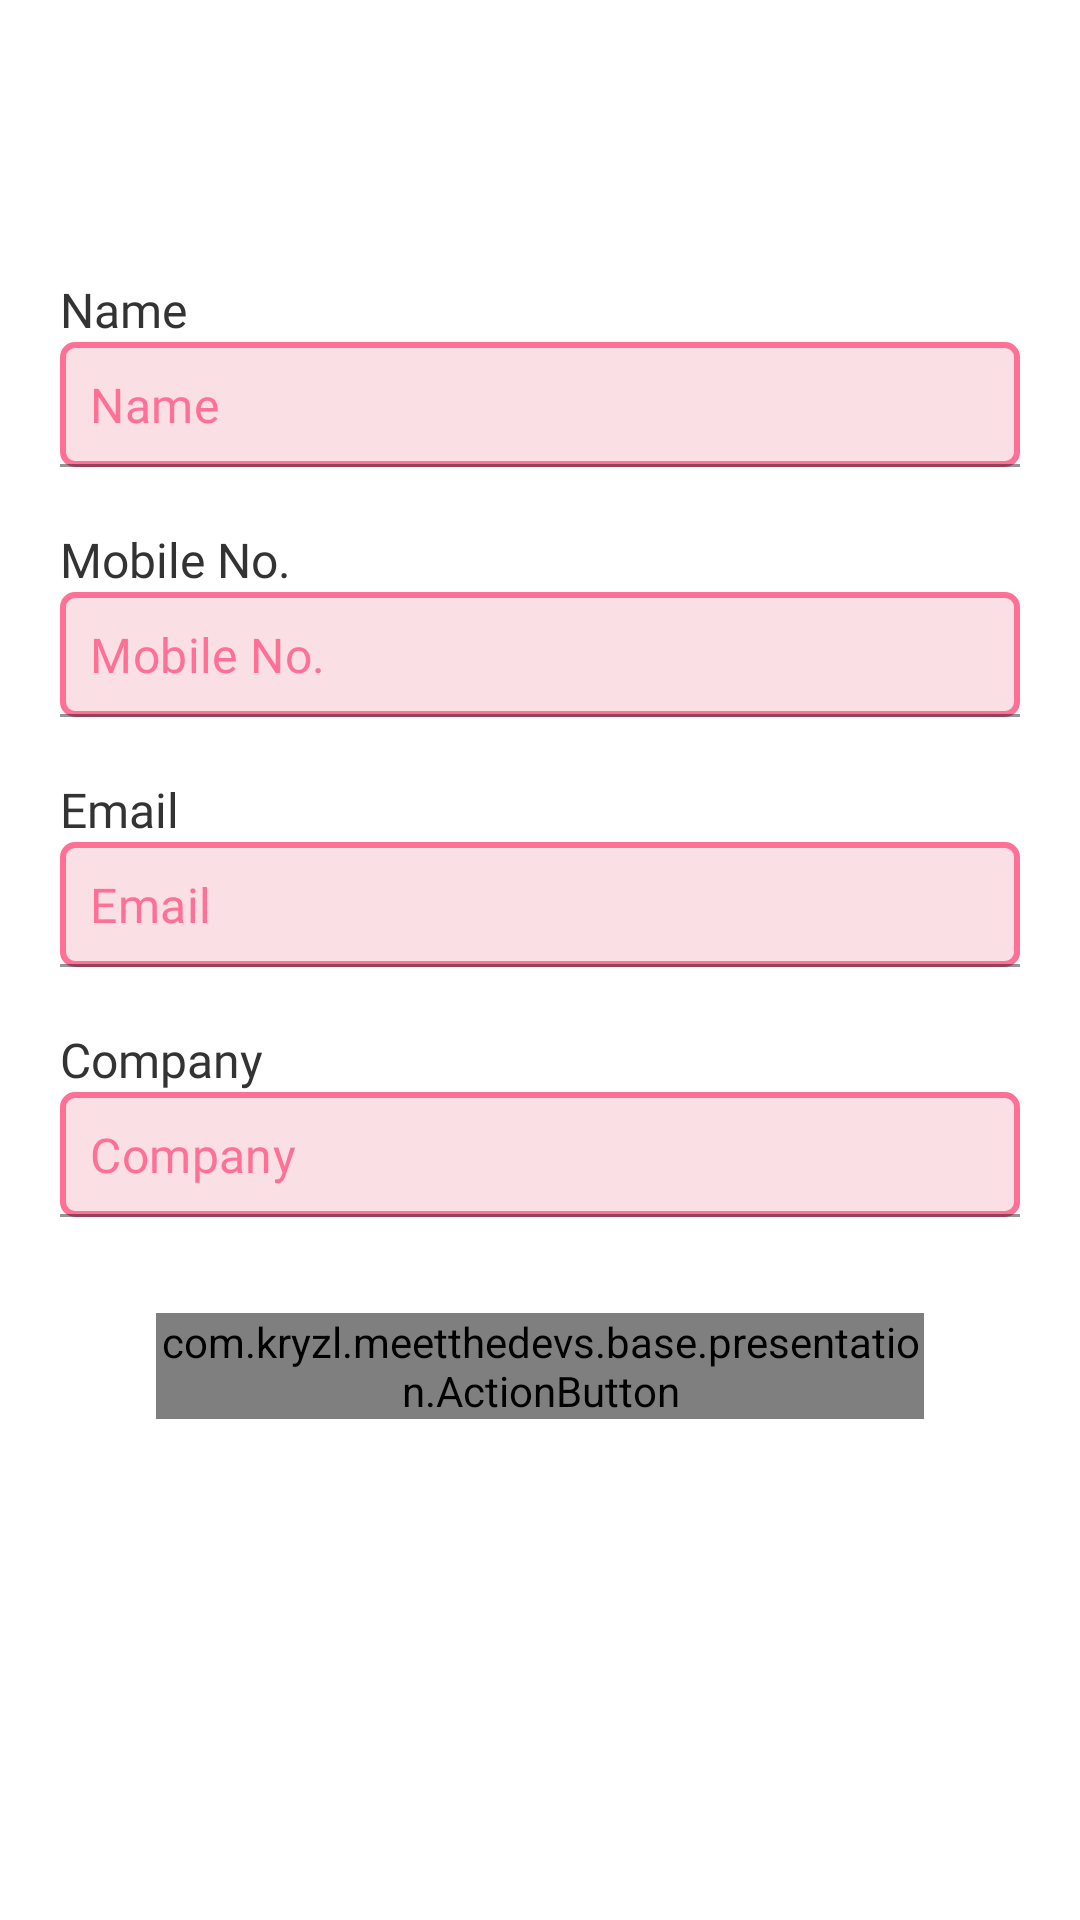

Here is an Android app screen rendered from its layout file. Give the layout XML and the strings, colors and styles it references.
<!-- AndroidManifest.xml: application theme Theme.MeetTheDevs -->
<!-- res/layout/add_edit_fragment.xml -->
<?xml version="1.0" encoding="utf-8"?>
<androidx.constraintlayout.widget.ConstraintLayout xmlns:android="http://schemas.android.com/apk/res/android"
    android:layout_width="match_parent"
    android:layout_height="match_parent"
    xmlns:app="http://schemas.android.com/apk/res-auto"
    android:padding="@dimen/margin_padding_medium"
    android:background="@color/white">

    <TextView
        android:id="@+id/add_edit_header"
        style="@style/text_title"
        android:layout_marginTop="@dimen/margin_padding_medium"
        app:layout_constraintStart_toStartOf="parent"
        app:layout_constraintEnd_toEndOf="parent"
        app:layout_constraintTop_toTopOf="parent"/>

    <TextView
        android:id="@+id/add_edit_fullname_label"
        style="@style/text_default"
        android:text="@string/details_label_name"
        app:layout_constraintStart_toStartOf="parent"
        android:layout_marginTop="@dimen/margin_padding_medium"
        android:layout_marginBottom="@dimen/margin_padding_medium"
        app:layout_constraintTop_toBottomOf="@id/add_edit_header"/>

    <com.google.android.material.textfield.TextInputLayout
        android:id="@+id/add_edit_fullname"
        android:layout_width="0dp"
        android:layout_height="wrap_content"
        android:hint=" "
        app:layout_constraintTop_toBottomOf="@id/add_edit_fullname_label"
        app:layout_constraintStart_toStartOf="parent"
        app:layout_constraintEnd_toEndOf="parent">

        <com.google.android.material.textfield.TextInputEditText
            android:id="@+id/full_name_edit_text"
            android:hint="@string/details_label_name"
            style="@style/input_field_style" />

    </com.google.android.material.textfield.TextInputLayout>

    <TextView
        android:id="@+id/add_edit_mobile_no_label"
        style="@style/text_default"
        android:text="@string/details_label_mobile_no"
        app:layout_constraintStart_toStartOf="parent"
        android:layout_marginTop="@dimen/margin_padding_medium"
        android:layout_marginBottom="@dimen/margin_padding_medium"
        app:layout_constraintTop_toBottomOf="@id/add_edit_fullname"/>

    <com.google.android.material.textfield.TextInputLayout
        android:id="@+id/add_edit_mobile_no"
        android:layout_width="0dp"
        android:layout_height="wrap_content"
        android:hint=" "
        app:layout_constraintTop_toBottomOf="@id/add_edit_mobile_no_label"
        app:layout_constraintStart_toStartOf="parent"
        app:layout_constraintEnd_toEndOf="parent">

        <com.google.android.material.textfield.TextInputEditText
            android:id="@+id/mobile_no_edit_text"
            android:hint="@string/details_label_mobile_no"
            style="@style/input_field_style" />

    </com.google.android.material.textfield.TextInputLayout>

    <TextView
        android:id="@+id/add_edit_email_label"
        style="@style/text_default"
        android:text="@string/details_label_email"
        app:layout_constraintStart_toStartOf="parent"
        android:layout_marginTop="@dimen/margin_padding_medium"
        android:layout_marginBottom="@dimen/margin_padding_medium"
        app:layout_constraintTop_toBottomOf="@id/add_edit_mobile_no"/>

    <com.google.android.material.textfield.TextInputLayout
        android:id="@+id/add_edit_email"
        android:layout_width="0dp"
        android:layout_height="wrap_content"
        android:hint=" "
        app:layout_constraintTop_toBottomOf="@id/add_edit_email_label"
        app:layout_constraintStart_toStartOf="parent"
        app:layout_constraintEnd_toEndOf="parent">

        <com.google.android.material.textfield.TextInputEditText
            android:id="@+id/email_edit_text"
            android:hint="@string/details_label_email"
            style="@style/input_field_style" />

    </com.google.android.material.textfield.TextInputLayout>

    <TextView
        android:id="@+id/add_edit_company_label"
        style="@style/text_default"
        android:text="@string/details_label_company_name"
        app:layout_constraintStart_toStartOf="parent"
        android:layout_marginTop="@dimen/margin_padding_medium"
        android:layout_marginBottom="@dimen/margin_padding_medium"
        app:layout_constraintTop_toBottomOf="@id/add_edit_email"/>

    <com.google.android.material.textfield.TextInputLayout
        android:id="@+id/add_edit_company"
        android:layout_width="0dp"
        android:layout_height="wrap_content"
        android:hint=" "
        app:layout_constraintTop_toBottomOf="@id/add_edit_company_label"
        app:layout_constraintStart_toStartOf="parent"
        app:layout_constraintEnd_toEndOf="parent">

        <com.google.android.material.textfield.TextInputEditText
            android:id="@+id/company_edit_text"
            android:hint="@string/details_label_company_name"
            style="@style/input_field_style" />

    </com.google.android.material.textfield.TextInputLayout>

    <com.kryzl.meetthedevs.base.presentation.ActionButton
        android:id="@+id/add_edit_submit"
        android:layout_width="match_parent"
        android:layout_height="wrap_content"
        android:layout_margin="@dimen/margin_padding_large"
        android:text="@string/action_submit"
        app:layout_constraintTop_toBottomOf="@id/add_edit_company"
        app:layout_constraintStart_toStartOf="parent"
        app:layout_constraintEnd_toEndOf="parent"/>

</androidx.constraintlayout.widget.ConstraintLayout>
<!-- resources referenced by this layout -->
<resources>
  <color name="white">#FFFFFFFF</color>
  <dimen name="margin_padding_large">32dp</dimen>
  <dimen name="margin_padding_medium">20dp</dimen>
  <string name="action_submit">Submit</string>
  <string name="details_label_company_name">Company</string>
  <string name="details_label_email">Email</string>
  <string name="details_label_mobile_no">Mobile No.</string>
  <string name="details_label_name">Name</string>
  <style name="text_default">
          <item name="android:layout_width">wrap_content</item>
          <item name="android:layout_height">wrap_content</item>
          <item name="android:fontFamily">@font/gotham_book</item>
          <item name="android:textColor">@color/textPrimary</item>
          <item name="android:textSize">@dimen/text_medium</item>
      </style>
  <style name="text_title" parent="text_accent">
          <item name="android:layout_width">wrap_content</item>
          <item name="android:layout_height">wrap_content</item>
          <item name="android:textSize">@dimen/text_large</item>
      </style>
  <!-- drawable input_field_background (drawable) -->
  <?xml version="1.0" encoding="utf-8"?>
  <selector xmlns:android="http://schemas.android.com/apk/res/android">
    <item>
      <shape android:shape="rectangle">
        <stroke
            android:color="@color/primary"
            android:width="2dp"
            />
        <solid android:color="@color/inputBackground"/>
        <corners android:radius="@dimen/corner_radius_small"/>
      </shape>
    </item>
  </selector>
  <dimen name="margin_padding_small">10dp</dimen>
  <color name="textDarker">#1C1C1C</color>
  <color name="primary">#FF7096</color>
  <dimen name="text_medium">16sp</dimen>
  <color name="textPrimary">#333333</color>
  <style name="text_accent" parent="text_medium">
          <item name="android:textColor">@color/primaryDark</item>
      </style>
  <dimen name="text_large">24sp</dimen>
  <color name="primaryDark">#FF477E</color>
  <color name="accent">#FF0A54</color>
  <color name="background">#E2E2E2</color>
  <style name="button_action" parent="basic_button">
          <item name="android:textColor">@color/white</item>
          <item name="backgroundTint">@color/button_color</item>
          <item name="elevation">@dimen/margin_padding_none</item>
      </style>
  <color name="inputBackground">#FAE0E4</color>
  <dimen name="corner_radius_small">4dp</dimen>
  <style name="text_medium" parent="text_default">
          <item name="android:fontFamily">@font/gotham_medium</item>
          <item name="android:textColor">@color/textDarker</item>
          <item name="android:textSize">@dimen/text_medium</item>
      </style>
  <style name="basic_button" parent="text_button">
          <item name="android:padding">@dimen/margin_padding_medium</item>
          <item name="android:background">@drawable/rounded_square_gray</item>
          <item name="android:textAlignment">center</item>
          <item name="android:textAllCaps">false</item>
      </style>
  <dimen name="margin_padding_none">0dp</dimen>
  <!-- drawable rounded_square_gray (drawable) -->
  <?xml version="1.0" encoding="UTF-8"?>
  <shape xmlns:android="http://schemas.android.com/apk/res/android">
  
    <solid
      android:color="@color/white"/>
  
    <corners
        android:radius="@dimen/corner_radius_big"/>
  
    <padding
      android:bottom="@dimen/margin_padding_none"
      android:left="@dimen/margin_padding_none"
      android:right="@dimen/margin_padding_none"
      android:top="@dimen/margin_padding_none" />
  </shape>
  <dimen name="corner_radius_big">8dp</dimen>
</resources>
